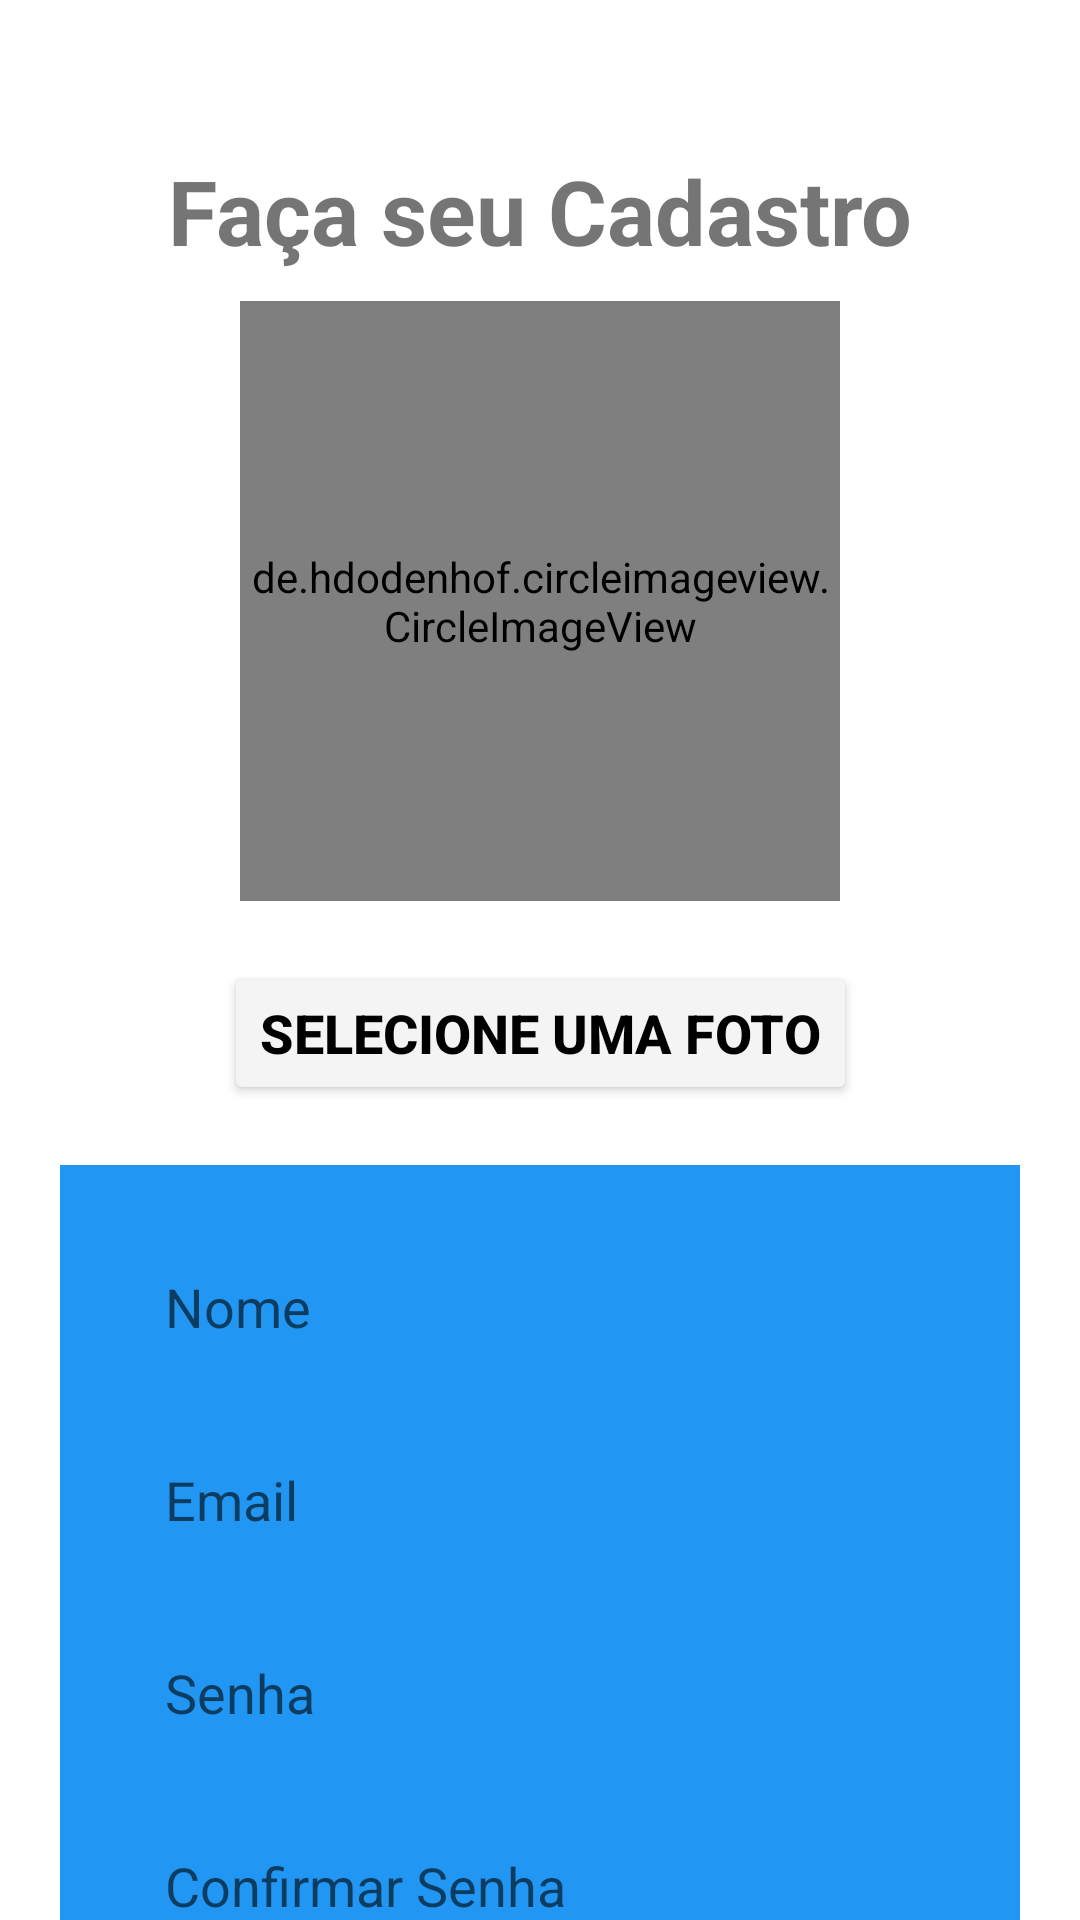

Produce the Android XML layout that renders to this screen, including the resource entries it uses.
<!-- AndroidManifest.xml: application theme Theme.AppLojaVirtualClient -->
<!-- res/layout/activity_form_cadastro.xml -->
<?xml version="1.0" encoding="utf-8"?>
<androidx.core.widget.NestedScrollView
    xmlns:android="http://schemas.android.com/apk/res/android"
    android:layout_width="match_parent"
    android:layout_height="match_parent"
    android:fillViewport="true">

<androidx.constraintlayout.widget.ConstraintLayout
    xmlns:app="http://schemas.android.com/apk/res-auto"
    xmlns:tools="http://schemas.android.com/tools"
    android:id="@+id/main"
    android:layout_width="match_parent"
    android:layout_height="match_parent"
    tools:context=".activities.FormCadastro.FormCadastro"
    android:background="@color/white">

    <TextView
    android:id="@+id/txtTelaCadastro"
    android:layout_width="wrap_content"
    android:layout_height="wrap_content"
    android:text="@string/txt_tela_cadastro"
    android:textSize="30sp"
    android:textStyle="bold"
    app:layout_constraintTop_toTopOf="parent"
    app:layout_constraintStart_toStartOf="parent"
    app:layout_constraintEnd_toEndOf="parent"
    android:layout_marginTop="50dp"
    />

    <de.hdodenhof.circleimageview.CircleImageView
        android:id="@+id/img_perfil"
        android:layout_width="200dp"
        android:layout_height="200dp"
        android:src="@drawable/ic_launcher_background"
        app:layout_constraintStart_toStartOf="parent"
        app:layout_constraintEnd_toEndOf="parent"
        app:layout_constraintTop_toBottomOf="@+id/txtTelaCadastro"
        android:layout_marginTop="10dp"
        />

    <Button
        android:id="@+id/bt_atualizar_foto"
        android:layout_width="wrap_content"
        android:layout_height="wrap_content"
        android:text="Selecione uma Foto"
        android:textSize="18sp"
        android:textStyle="bold"
        android:textColor="@color/black"
        android:backgroundTint="@color/light_gray"
        app:layout_constraintTop_toBottomOf="@+id/img_perfil"
        app:layout_constraintStart_toStartOf="parent"
        app:layout_constraintEnd_toEndOf="parent"
        android:layout_marginTop="20dp"
        />

    <View
        android:id="@+id/viewCadastro"
        android:layout_width="match_parent"
        android:layout_height="360dp"
        android:background="@drawable/container_formularios"
        app:layout_constraintTop_toBottomOf="@+id/bt_atualizar_foto"
        app:layout_constraintStart_toStartOf="parent"
        app:layout_constraintEnd_toEndOf="parent"
        app:layout_constraintBottom_toBottomOf="parent"

        android:layout_margin="20dp"
        />

    <androidx.appcompat.widget.AppCompatEditText
        android:id="@+id/editNome"
        android:layout_width="match_parent"
        android:layout_height="wrap_content"
        android:hint="@string/nome"
        android:text=""
        android:inputType="text"
        android:textSize="18sp"
        android:textColor="@color/black"
        android:maxLines="1"
        android:background="@drawable/edit_shape"
        android:padding="15sp"
        app:layout_constraintTop_toTopOf="@+id/viewCadastro"
        app:layout_constraintStart_toStartOf="@+id/viewCadastro"
        app:layout_constraintEnd_toEndOf="@+id/viewCadastro"
        android:layout_marginTop="20dp"
        android:layout_marginStart="40dp"
        android:layout_marginEnd="40dp"
        />



    <androidx.appcompat.widget.AppCompatEditText
        android:id="@+id/editEmail"
        android:layout_width="match_parent"
        android:layout_height="wrap_content"
        android:hint="@string/email"
        android:text=""
        android:inputType="textEmailAddress"
        android:textSize="18sp"
        android:textColor="@color/black"
        android:maxLines="1"
        android:background="@drawable/edit_shape"
        android:padding="15sp"
        app:layout_constraintTop_toBottomOf="@+id/editNome"
        app:layout_constraintStart_toStartOf="@+id/viewCadastro"
        app:layout_constraintEnd_toEndOf="@+id/viewCadastro"
        android:layout_marginTop="10dp"
        android:layout_marginStart="40dp"
        android:layout_marginEnd="40dp"
        />

    <EditText
        android:id="@+id/editSenha"
        android:layout_width="match_parent"
        android:layout_height="wrap_content"
        android:hint="@string/senha"
        android:text=""
        android:inputType="textPassword"
        android:textSize="18sp"
        android:textColor="@color/black"
        android:background="@drawable/edit_shape"
        android:maxLines="1"
        android:padding="15sp"
        app:layout_constraintTop_toBottomOf="@+id/editEmail"
        app:layout_constraintStart_toStartOf="@+id/viewCadastro"
        app:layout_constraintEnd_toEndOf="@+id/viewCadastro"
        android:layout_marginTop="10dp"
        android:layout_marginStart="40dp"
        android:layout_marginEnd="40dp"
        />
    <ImageView
        android:id="@+id/mostrarSenha"
        android:layout_width="wrap_content"
        android:layout_height="wrap_content"
        android:src="@drawable/ic_show"
        app:layout_constraintEnd_toEndOf="@+id/editSenha"
        app:layout_constraintTop_toTopOf="@+id/editSenha"
        app:layout_constraintBottom_toBottomOf="@+id/editSenha"
        android:layout_marginEnd="10dp"
        />

    <EditText
        android:id="@+id/editConfirmarSenha"
        android:layout_width="match_parent"
        android:layout_height="wrap_content"
        android:hint="@string/confirmar_senha"
        android:text=""
        android:inputType="textPassword"
        android:textSize="18sp"
        android:textColor="@color/black"
        android:background="@drawable/edit_shape"
        android:maxLines="1"
        android:padding="15sp"
        app:layout_constraintTop_toBottomOf="@+id/editSenha"
        app:layout_constraintStart_toStartOf="@+id/viewCadastro"
        app:layout_constraintEnd_toEndOf="@+id/viewCadastro"
        android:layout_marginTop="10dp"
        android:layout_marginStart="40dp"
        android:layout_marginEnd="40dp"
        />

    <ImageView
        android:id="@+id/mostrarConfirmarSenha"
        android:layout_width="wrap_content"
        android:layout_height="wrap_content"
        android:src="@drawable/ic_show"
        app:layout_constraintEnd_toEndOf="@+id/editConfirmarSenha"
        app:layout_constraintTop_toTopOf="@+id/editConfirmarSenha"
        app:layout_constraintBottom_toBottomOf="@+id/editConfirmarSenha"
        android:layout_marginEnd="10dp"
        />

    <Button
        android:id="@+id/btCadastrar"
        android:layout_width="match_parent"
        android:layout_height="wrap_content"
        android:text="@string/cadastrar"
        android:textAllCaps="false"
        android:textColor="@color/white"
        android:textSize="18sp"
        android:backgroundTint="@color/black"
        android:padding="15dp"
        app:layout_constraintTop_toBottomOf="@+id/editConfirmarSenha"
        app:layout_constraintStart_toStartOf="@+id/viewCadastro"
        app:layout_constraintEnd_toEndOf="@+id/viewCadastro"
        android:layout_marginTop="20dp"
        android:layout_marginStart="40dp"
        android:layout_marginEnd="40dp"
        />


</androidx.constraintlayout.widget.ConstraintLayout>
</androidx.core.widget.NestedScrollView>
<!-- resources referenced by this layout -->
<resources>
  <color name="black">#FF000000</color>
  <color name="light_gray">#F4F4F4</color>
  <color name="white">#FFFFFFFF</color>
  <!-- drawable container_formularios (drawable) -->
  <?xml version="1.0" encoding="utf-8"?>
  <shape xmlns:android="http://schemas.android.com/apk/res/android" android:shape="rectangle">
  
      <solid android:color="@color/blue"/>
      <corners android:bottomLeftRadius="10dp"
          android:bottomRightRadius="10dp"/>
  
  </shape>
  <string name="cadastrar">Cadastrar</string>
  <string name="confirmar_senha">Confirmar Senha</string>
  <string name="email">Email</string>
  <string name="nome">Nome</string>
  <string name="senha">Senha</string>
  <string name="txt_tela_cadastro">Faça seu Cadastro</string>
  <style name="Theme.AppLojaVirtualClient" parent="Base.Theme.AppLojaVirtualClient" />
  <color name="blue">#2196F3</color>
  <style name="Base.Theme.AppLojaVirtualClient" parent="Theme.MaterialComponents.DayNight.DarkActionBar">
          
         <item name="colorPrimary">@color/blue</item>
          <item name="android:statusBarColor">@color/black</item>
      </style>
</resources>
